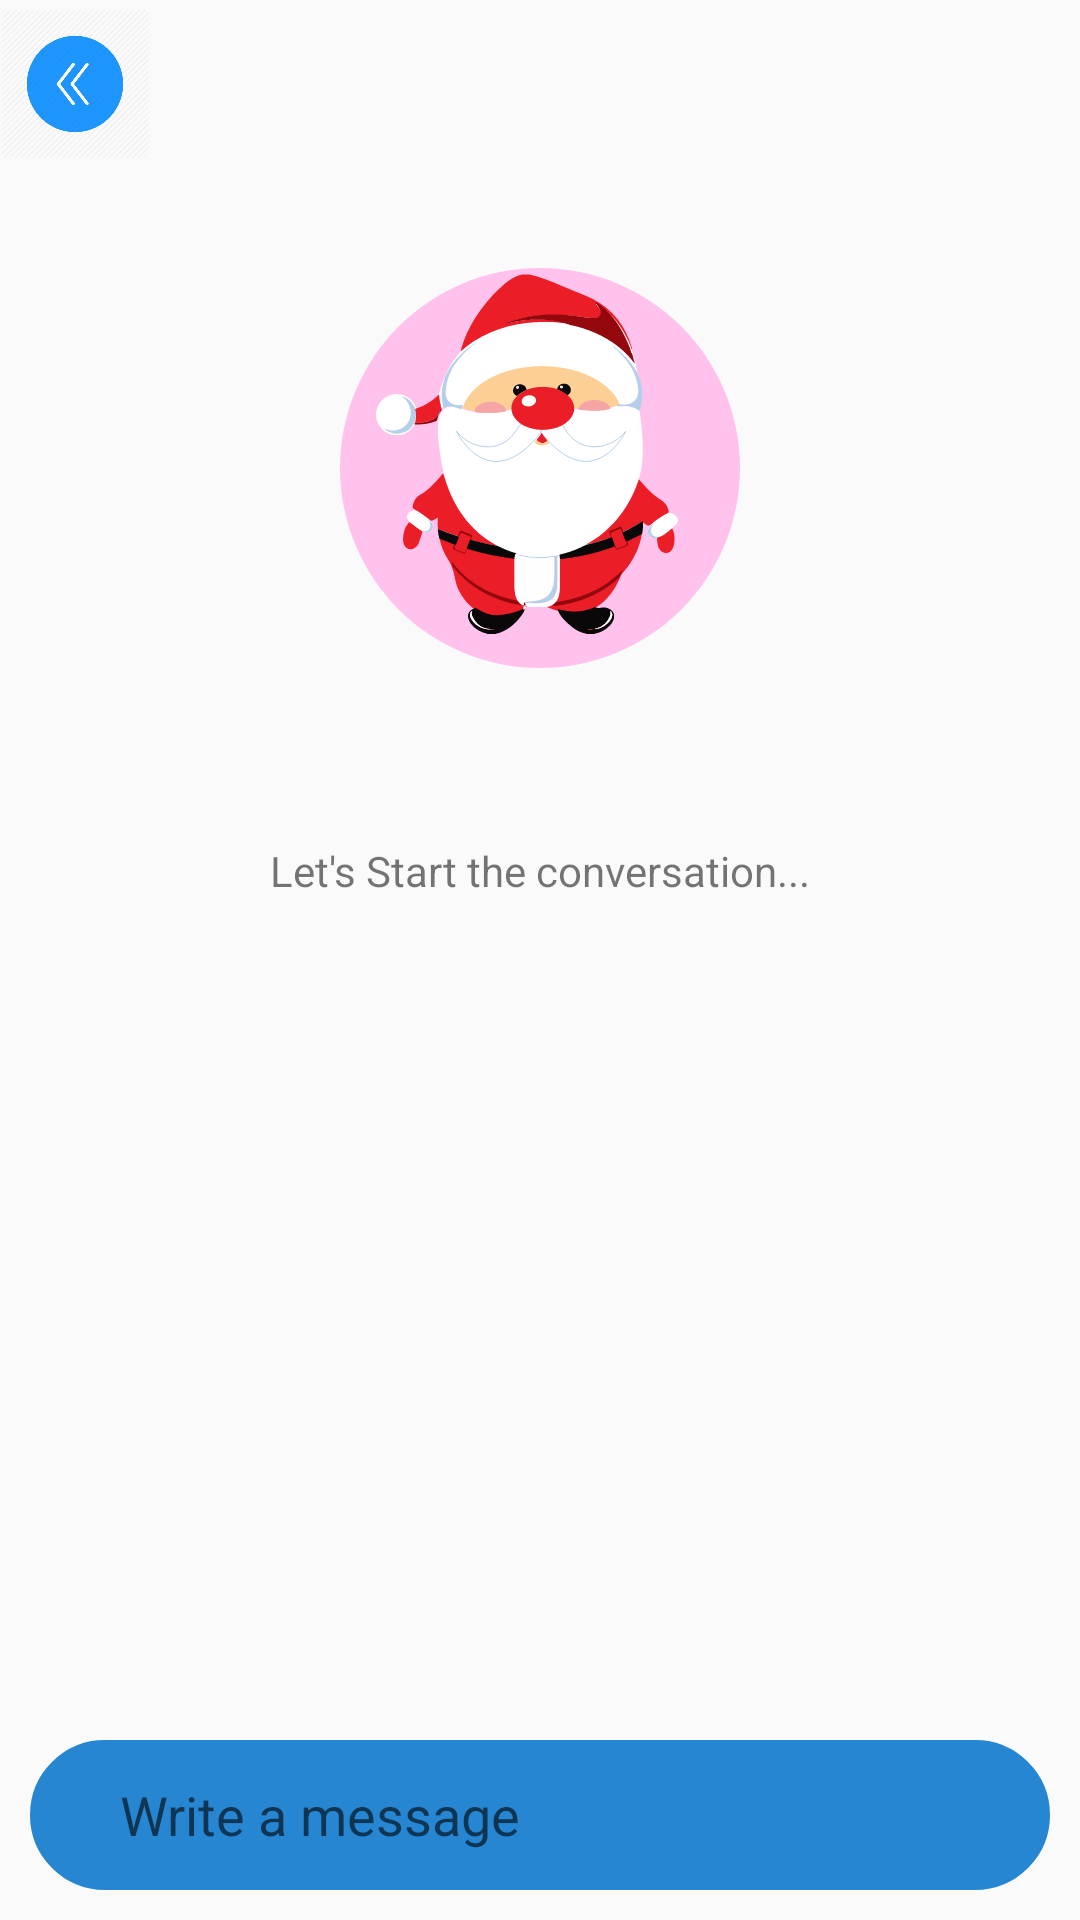

Android layout source for this screen:
<!-- AndroidManifest.xml: application theme AppTheme -->
<!-- res/layout/activity_revision_chat.xml -->
<?xml version="1.0" encoding="utf-8"?>
<androidx.constraintlayout.widget.ConstraintLayout xmlns:android="http://schemas.android.com/apk/res/android"
    xmlns:tools="http://schemas.android.com/tools"
    android:layout_width="match_parent"
    android:layout_height="match_parent"
    xmlns:app="http://schemas.android.com/apk/res-auto"
    android:id="@+id/rev_background1"
    >

    <include layout="@layout/activity_header"
        android:id="@+id/rev_headerLL" />

    <com.google.android.exoplayer2.ui.PlayerView
        android:id="@+id/video_view_revision"
        android:layout_width="@dimen/width_200x"
        app:layout_constraintStart_toStartOf="parent"
        app:layout_constraintEnd_toEndOf="parent"
        android:layout_height="200dp"
        app:layout_constraintTop_toBottomOf="@+id/rev_headerLL"
        app:show_timeout="0"
        app:hide_on_touch="false"
        app:use_controller="false"
        app:resize_mode="fill"
           android:visibility="invisible"
        />
<ImageView
    android:id="@+id/videoImgView"
    android:layout_width="200dp"
    android:layout_height="200dp"
    android:src="@drawable/santa_bg"
    app:layout_constraintStart_toStartOf="parent"
    app:layout_constraintEnd_toEndOf="parent"
    app:layout_constraintTop_toBottomOf="@+id/rev_headerLL"
      android:visibility="visible"/>

    <TextView
        android:id="@+id/rev_startTV"
        android:layout_width="match_parent"
        android:layout_height="wrap_content"
        android:src="@drawable/chat_robo"
        android:text="Let's Start the conversation..."
        android:gravity="center"
        app:layout_constraintTop_toTopOf="parent"
        app:layout_constraintBottom_toTopOf="@+id/rev_editableCL"/>

    <com.github.zagum.speechrecognitionview.RecognitionProgressView
        android:id="@+id/rev_recognition_view1"
        android:layout_width="wrap_content"
        android:layout_height="wrap_content"
        android:visibility="gone"
        android:layout_gravity="center"
        app:layout_constraintTop_toTopOf="parent"
        app:layout_constraintBottom_toBottomOf="parent"
        app:layout_constraintStart_toStartOf="parent"
        app:layout_constraintEnd_toEndOf="parent"
        />

    <androidx.recyclerview.widget.RecyclerView
        android:id="@+id/rev_chatRV"
        android:layout_width="match_parent"
        android:layout_marginBottom="10dp"
        android:layout_height="0dp"
        android:visibility="gone"
        app:layout_constraintTop_toBottomOf="@+id/video_view_revision"
        android:overScrollMode="never"
        app:layout_constraintBottom_toTopOf="@+id/rev_editableCL"
        />




    <androidx.constraintlayout.widget.ConstraintLayout

        android:id="@+id/rev_editableCL"
        android:layout_width="match_parent"
        android:layout_margin="10dp"
        android:background="@drawable/edit_round"
        app:layout_constraintBottom_toBottomOf="parent"
        android:layout_height="wrap_content">


        <ImageView
            android:id="@+id/rev_micBtn"
            android:layout_width="50dp"
            android:layout_height="30dp"
            android:layout_marginBottom="12dp"
            android:src="@drawable/mic"
            app:layout_constraintBottom_toBottomOf="parent"
            app:layout_constraintEnd_toEndOf="parent"
            tools:ignore="MissingConstraints"
            android:onClick="getSpeechInput"
            />

        <ImageView
            android:id="@+id/rev_sendIcon"
            android:layout_width="30dp"
            android:layout_marginEnd="10dp"
            android:layout_height="50dp"
            app:layout_constraintBottom_toBottomOf="parent"
            app:layout_constraintEnd_toStartOf="@id/rev_micBtn"
            app:layout_constraintStart_toEndOf="@+id/rev_chat_et"
            android:src="@drawable/send_24"
            />


        <EditText
            android:id="@+id/rev_chat_et"
            android:layout_width="0dp"
            android:layout_height="50dp"
            android:background="@null"
            android:hint="Write a message"
            android:inputType="text"
            android:layout_marginStart="15dp"
            android:paddingStart="15dp"
            android:theme="@style/AppTheme"
            android:paddingEnd="15dp"
            android:textColor="@color/white"
            app:layout_constraintBottom_toBottomOf="parent"
            app:layout_constraintEnd_toStartOf="@id/rev_sendIcon"
            app:layout_constraintStart_toStartOf="parent"
            />


    </androidx.constraintlayout.widget.ConstraintLayout>


</androidx.constraintlayout.widget.ConstraintLayout>
<!-- res/layout/activity_header.xml (included above) -->
<?xml version="1.0" encoding="utf-8"?>
<androidx.constraintlayout.widget.ConstraintLayout xmlns:android="http://schemas.android.com/apk/res/android"
    android:layout_width="match_parent"
    android:layout_height="?actionBarSize"
    xmlns:app="http://schemas.android.com/apk/res-auto"
    xmlns:tools="http://schemas.android.com/tools">

       <ImageView
        android:layout_width="50dp"
        android:id="@+id/backIV"
        android:layout_height="wrap_content"
        android:src="@drawable/go"
        app:layout_constraintStart_toStartOf="parent"
        app:layout_constraintTop_toTopOf="parent"
        app:layout_constraintBottom_toBottomOf="parent"/>





</androidx.constraintlayout.widget.ConstraintLayout>
<!-- resources referenced by this layout -->
<resources>
  <color name="white">#FFFFFF</color>
  <dimen name="width_200x">200dp</dimen>
  <!-- drawable chat_robo: jpeg bitmap (drawable, 63553 bytes) -->
  <!-- drawable edit_round (drawable) -->
  <?xml version="1.0" encoding="utf-8"?>
  <shape xmlns:android="http://schemas.android.com/apk/res/android"
      android:shape="rectangle">
  
      <stroke android:width="1dp"
          android:color="#2686D1"/>
      <solid android:color="#2686D1"/>
      <corners android:radius="30dp"/>
  
  
  
  </shape>
  <!-- drawable go: jpg bitmap (drawable, 8982 bytes) -->
  <!-- drawable santa_bg: png bitmap (drawable, 43573 bytes) -->
  <style name="AppTheme" parent="Theme.AppCompat.Light.NoActionBar">
          
          <item name="colorPrimary">@color/colorPrimary</item>
          <item name="colorPrimaryDark">@color/colorPrimaryDark</item>
          <item name="android:windowContentTransitions" tools:targetApi="lollipop">true</item>
  
          <item name="colorAccent">@color/colorPrimary</item>
  
      </style>
  <color name="colorPrimary">#23A7D8</color>
  <color name="colorPrimaryDark">#23A7D8</color>
</resources>
